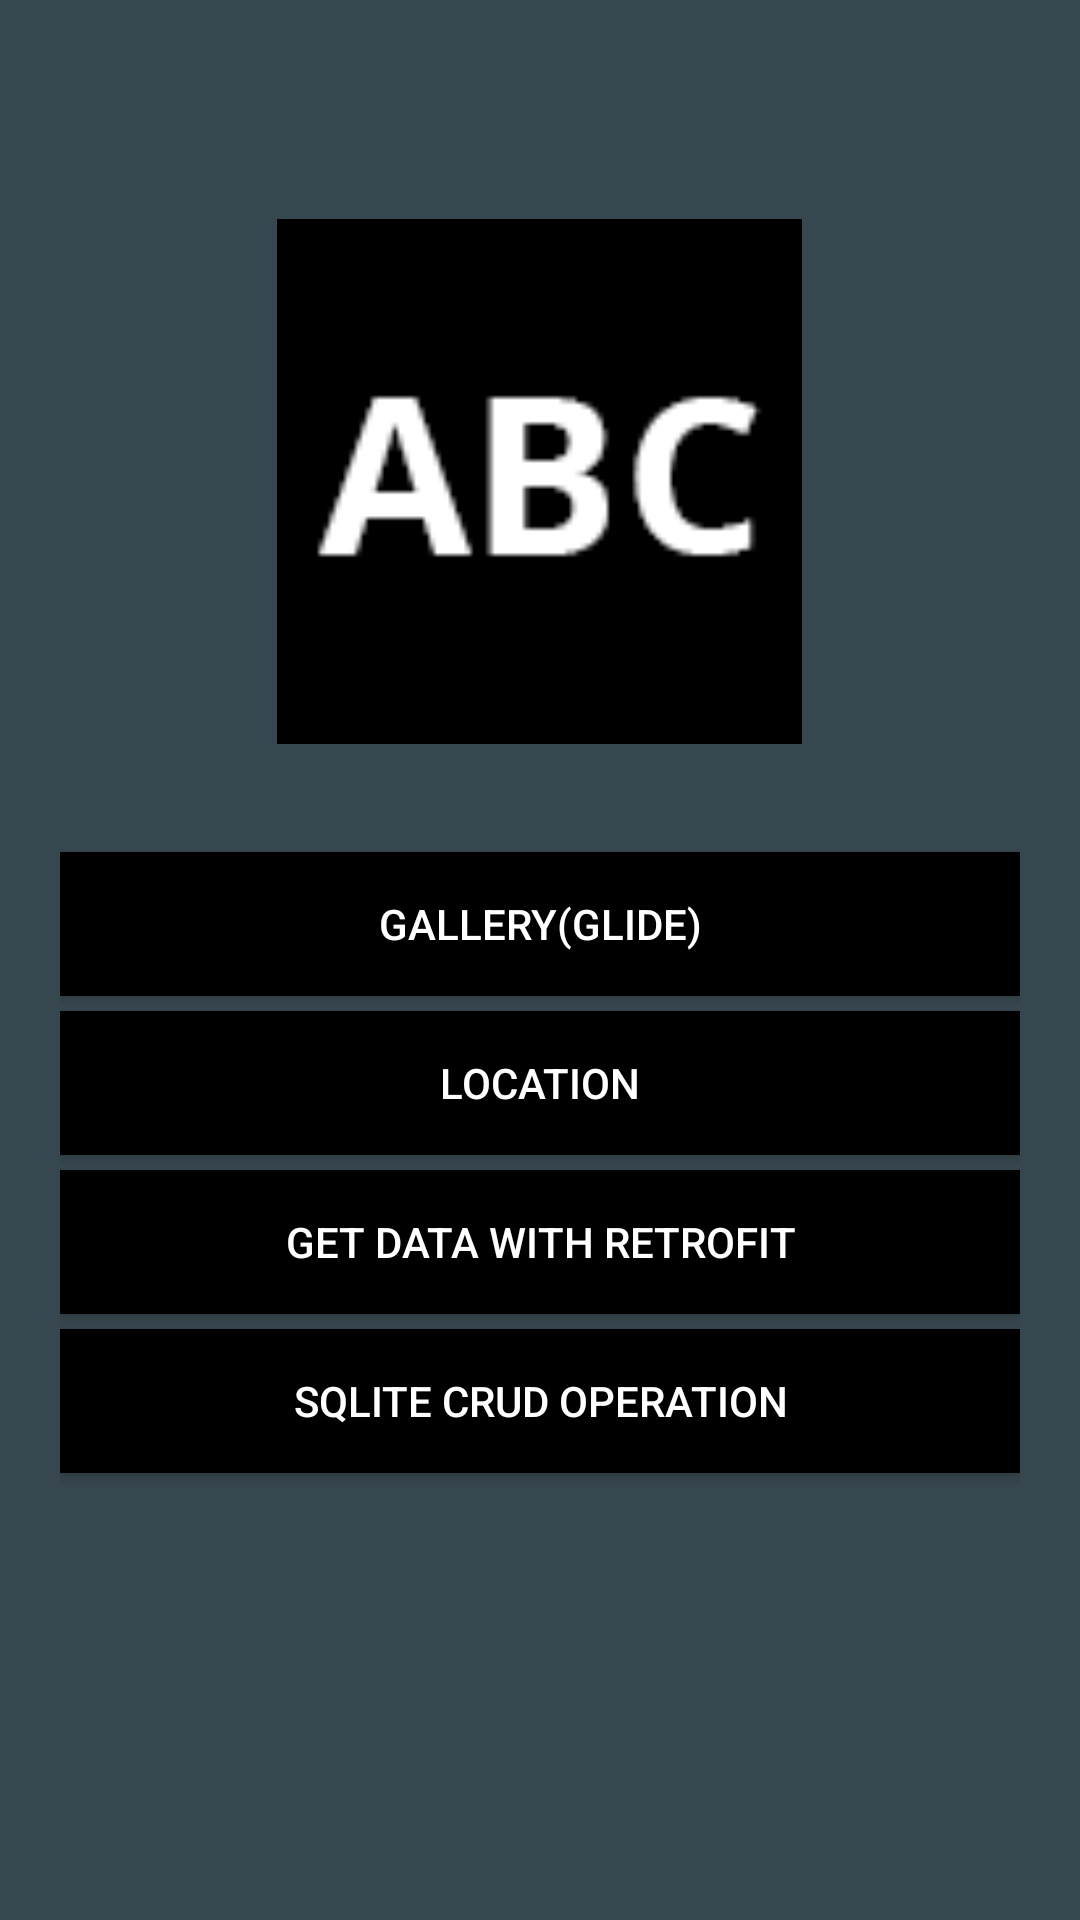

Produce the Android XML layout that renders to this screen, including the resource entries it uses.
<!-- AndroidManifest.xml: application theme AppTheme -->
<!-- res/layout/content_navigation.xml -->
<?xml version="1.0" encoding="utf-8"?>
<RelativeLayout xmlns:android="http://schemas.android.com/apk/res/android"
    xmlns:app="http://schemas.android.com/apk/res-auto"
    xmlns:tools="http://schemas.android.com/tools"
    android:background="#37474F"
    android:layout_width="match_parent"
    android:padding="20dp"
    android:layout_height="match_parent"
    tools:context="com.techjany.abc.Navigation"
    tools:showIn="@layout/app_bar_navigation">

    <ImageView
        android:id="@+id/imageView"
        android:layout_width="175dp"
        android:layout_height="175dp"
        app:srcCompat="@drawable/logo"
        android:layout_marginTop="53dp"
        android:layout_alignParentTop="true"
        android:layout_centerHorizontal="true" />

    <Button
        android:id="@+id/btnGallery"
        android:layout_width="match_parent"
        android:layout_height="wrap_content"
        android:layout_alignParentStart="true"
        android:layout_below="@+id/imageView"
        android:layout_marginBottom="5dp"
        android:layout_marginTop="36dp"
        android:background="#000000"
        android:text="Gallery(Glide)"
        android:textColor="#FFFFFF" />

    <Button
        android:id="@+id/btnLocation"
        android:layout_width="match_parent"
        android:layout_height="wrap_content"
        android:layout_alignParentStart="true"
        android:layout_below="@+id/btnGallery"
        android:layout_marginBottom="5dp"
        android:background="#000000"
        android:text="Location"
        android:textColor="#FFFFFF" />

    <Button
        android:id="@+id/btnTestimonials"
        android:layout_width="match_parent"
        android:layout_height="wrap_content"
        android:layout_alignParentStart="true"
        android:layout_below="@+id/btnLocation"
        android:layout_marginBottom="5dp"
        android:background="#000000"
        android:text="Get Data With Retrofit"
        android:textColor="#FFFFFF" />

    <Button
        android:id="@+id/btnContact"
        android:layout_width="match_parent"
        android:layout_height="wrap_content"
        android:layout_alignParentStart="true"
        android:layout_below="@+id/btnTestimonials"
        android:background="#000000"
        android:text="SQLite CRUD Operation"
        android:textColor="#FFFFFF" />
</RelativeLayout>
<!-- res/layout/app_bar_navigation.xml (included above) -->
<?xml version="1.0" encoding="utf-8"?>
<android.support.design.widget.CoordinatorLayout xmlns:android="http://schemas.android.com/apk/res/android"
    xmlns:app="http://schemas.android.com/apk/res-auto"
    xmlns:tools="http://schemas.android.com/tools"
    android:layout_width="match_parent"
    android:layout_height="match_parent"
    tools:context="com.techjany.abc.Navigation">

    <android.support.design.widget.AppBarLayout
        android:layout_width="match_parent"
        android:layout_height="wrap_content"
        android:theme="@style/AppTheme.AppBarOverlay">

        <android.support.v7.widget.Toolbar
            android:id="@+id/toolbar"
            android:layout_width="match_parent"
            android:layout_height="?attr/actionBarSize"
            android:background="?attr/colorPrimary"
            app:popupTheme="@style/AppTheme.PopupOverlay" />

    </android.support.design.widget.AppBarLayout>

    <include layout="@layout/content_navigation" />

    <android.support.design.widget.FloatingActionButton
        android:id="@+id/fab"
        android:layout_width="wrap_content"
        android:layout_height="wrap_content"
        android:layout_gravity="bottom|end"
        android:layout_margin="@dimen/fab_margin"
        app:srcCompat="@android:drawable/ic_dialog_email" />

</android.support.design.widget.CoordinatorLayout>
<!-- resources referenced by this layout -->
<resources>
  <!-- drawable logo: png bitmap (drawable, 1881 bytes) -->
  <style name="AppTheme.AppBarOverlay" parent="ThemeOverlay.AppCompat.Dark.ActionBar" />
  <style name="AppTheme.PopupOverlay" parent="ThemeOverlay.AppCompat.Light" />
  <style name="AppTheme" parent="Theme.AppCompat.Light.DarkActionBar">
          
          <item name="colorPrimary">#4A5A61</item>
          <item name="colorPrimaryDark">#000000</item>
          <item name="colorAccent">#5B6B71</item>
      </style>
</resources>
